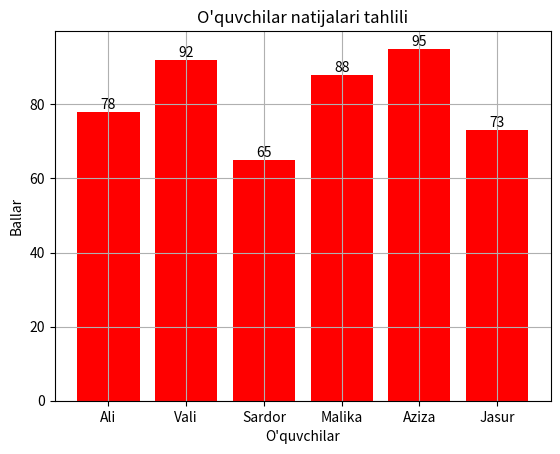

Write Python code to recreate this figure.
from matplotlib import pyplot as plt

ismlar = ["Ali", "Vali", "Sardor", "Malika", "Aziza", "Jasur"]
ballar = [78, 92, 65, 88, 95, 73]

bars = plt.bar(ismlar, ballar, color="red")
plt.bar_label(bars)
plt.title("O'quvchilar natijalari tahlili")
plt.xlabel("O'quvchilar")
plt.ylabel("Ballar")
plt.grid(True)

print(f"Eng yuqori ball: {max(ballar)}")
print(f"Eng past ball: {min(ballar)}")
ortacha = max(ballar)/len(ballar)
print("Ortacha ball: ", ortacha)

plt.savefig("oquvchilar_natijasi.png")

# Eng yuqori ball = Aziza 95 ball
# Eng past ball = Jasur 73 ball
